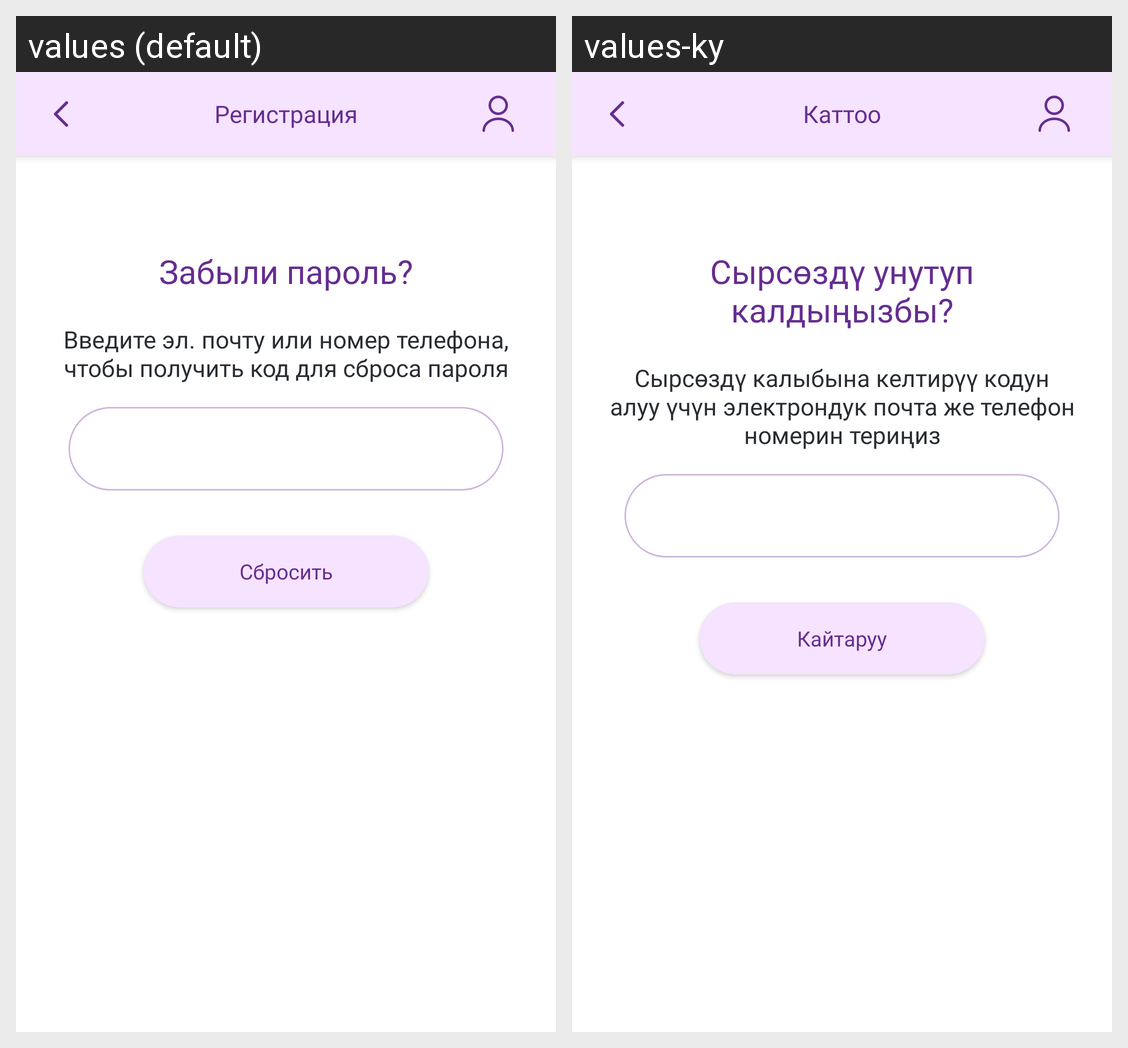

Strings drawn on this Android screen and how each of the app's shown locales translates them:
Android screen res/layout/fragment_reset_password.xml rendered under 2 locales, left to right: values (default), values-ky. Device: Nexus 5 (rendered at 1080×1920; each locale shown at half size, 540×960, under a caption strip naming it); theme Theme.Girls4Girls.
Strings drawn on this screen, with the default value and each locale's value (text and hints the layout hard-codes, and strings that could not be matched under every locale, appear in the picture but are not listed):

i_forgot_password
  values: Забыли пароль?
  values-ky: Сырсөздү унутуп калдыңызбы?

reset_password_instructions
  values: Введите эл. почту или номер телефона, чтобы получить код для сброса пароля
  values-ky: Сырсөздү калыбына келтирүү кодун алуу үчүн электрондук почта же телефон номерин териңиз

reset_button
  values: Сбросить
  values-ky: Кайтаруу

registration
  values: Регистрация
  values-ky: Каттоо
